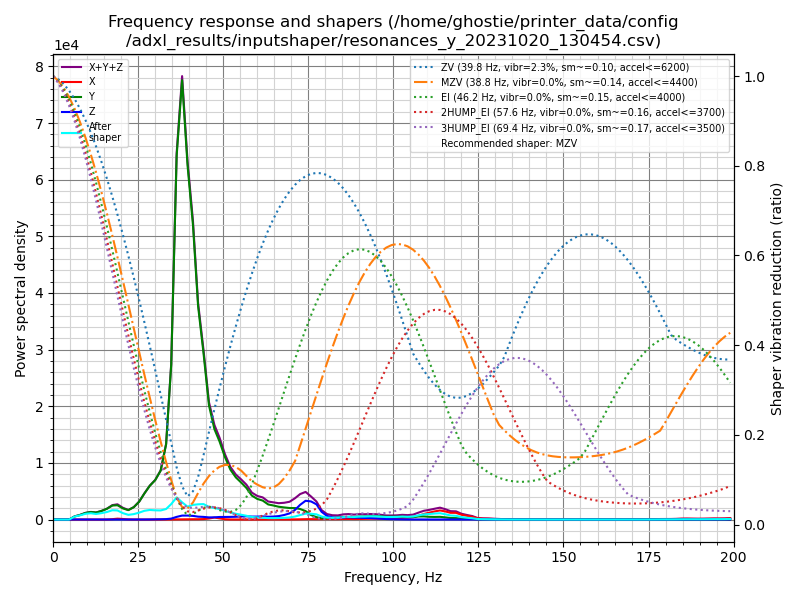

The table this chart was drawn from, first rows:
freq, psd_x, psd_y, psd_z, psd_xyz
0.0, 2.675e+01, 1.147e+03, 5.462e+01, 1.228e+03
1.6, 6.706e+01, 7.384e+02, 8.267e+01, 8.881e+02
3.2, 7.928e+01, 2.046e+02, 7.003e+01, 3.539e+02
4.7, 7.792e+01, 1.219e+03, 8.188e+01, 1.379e+03
6.3, 7.883e+01, 3.476e+03, 8.085e+01, 3.635e+03
7.9, 7.812e+01, 6.440e+03, 8.170e+01, 6.600e+03
9.5, 8.525e+01, 1.115e+04, 8.283e+01, 1.132e+04
11.1, 8.365e+01, 1.492e+04, 8.300e+01, 1.508e+04
12.6, 7.819e+01, 1.566e+04, 8.255e+01, 1.582e+04
14.2, 9.059e+01, 2.165e+04, 9.303e+01, 2.183e+04
15.8, 1.773e+02, 3.023e+04, 1.026e+02, 3.051e+04
17.4, 1.166e+03, 4.331e+04, 1.179e+02, 4.460e+04
18.9, 3.007e+03, 4.800e+04, 1.528e+02, 5.116e+04
20.5, 2.088e+03, 4.049e+04, 1.625e+02, 4.274e+04
22.1, 6.328e+02, 3.693e+04, 1.174e+02, 3.768e+04
23.7, 2.354e+02, 5.190e+04, 1.261e+02, 5.226e+04
25.3, 1.406e+02, 8.050e+04, 1.878e+02, 8.083e+04
26.8, 1.112e+02, 1.235e+05, 2.605e+02, 1.238e+05
28.4, 1.226e+02, 1.699e+05, 4.500e+02, 1.705e+05
30.0, 1.617e+02, 2.095e+05, 1.006e+03, 2.107e+05
31.6, 1.700e+02, 2.737e+05, 1.583e+03, 2.754e+05
33.2, 1.988e+02, 4.422e+05, 2.573e+03, 4.449e+05
34.7, 3.904e+02, 9.508e+05, 5.839e+03, 9.570e+05
36.3, 9.293e+02, 2.337e+06, 1.714e+04, 2.356e+06
37.9, 1.228e+03, 2.948e+06, 2.654e+04, 2.975e+06
39.5, 1.700e+03, 2.476e+06, 2.778e+04, 2.506e+06
41.1, 2.166e+03, 2.141e+06, 2.659e+04, 2.170e+06
42.6, 2.326e+03, 1.609e+06, 2.187e+04, 1.633e+06
44.2, 3.693e+03, 1.301e+06, 2.070e+04, 1.325e+06
45.8, 8.388e+03, 9.251e+05, 1.739e+04, 9.509e+05
47.4, 1.652e+04, 7.583e+05, 1.858e+04, 7.933e+05
48.9, 1.046e+04, 6.760e+05, 2.219e+04, 7.087e+05
50.5, 2.726e+03, 5.578e+05, 2.317e+04, 5.837e+05
52.1, 6.922e+02, 4.595e+05, 2.435e+04, 4.846e+05
53.7, 4.436e+02, 4.001e+05, 2.655e+04, 4.271e+05
55.3, 3.282e+02, 3.606e+05, 3.026e+04, 3.912e+05
56.8, 2.146e+02, 3.174e+05, 3.286e+04, 3.505e+05
58.4, 1.813e+02, 2.476e+05, 3.051e+04, 2.783e+05
60.0, 2.810e+02, 2.187e+05, 3.144e+04, 2.504e+05
61.6, 6.146e+02, 2.065e+05, 3.398e+04, 2.411e+05
63.2, 1.081e+03, 1.688e+05, 3.165e+04, 2.015e+05
64.7, 1.502e+03, 1.611e+05, 3.425e+04, 1.969e+05
66.3, 1.419e+03, 1.499e+05, 4.041e+04, 1.917e+05
67.9, 1.074e+03, 1.455e+05, 5.469e+04, 2.013e+05
69.5, 1.245e+03, 1.417e+05, 7.569e+04, 2.186e+05
71.1, 1.993e+03, 1.442e+05, 1.223e+05, 2.685e+05
72.6, 2.951e+03, 1.352e+05, 1.891e+05, 3.273e+05
74.2, 4.843e+03, 1.111e+05, 2.464e+05, 3.623e+05
75.8, 5.659e+03, 6.055e+04, 2.427e+05, 3.089e+05
77.4, 5.215e+03, 3.274e+04, 2.083e+05, 2.463e+05
78.9, 5.396e+03, 1.837e+04, 1.079e+05, 1.316e+05
80.5, 6.937e+03, 1.977e+04, 5.104e+04, 7.775e+04
82.1, 5.815e+03, 2.446e+04, 3.206e+04, 6.234e+04
83.7, 6.001e+03, 3.048e+04, 2.491e+04, 6.138e+04
85.3, 8.217e+03, 3.906e+04, 3.124e+04, 7.852e+04
86.8, 8.966e+03, 4.052e+04, 3.452e+04, 8.400e+04
88.4, 7.792e+03, 3.924e+04, 3.033e+04, 7.736e+04
90.0, 8.783e+03, 4.659e+04, 3.024e+04, 8.561e+04
91.6, 1.096e+04, 4.897e+04, 2.568e+04, 8.561e+04
93.2, 1.298e+04, 5.468e+04, 2.338e+04, 9.104e+04
... 67 more rows
